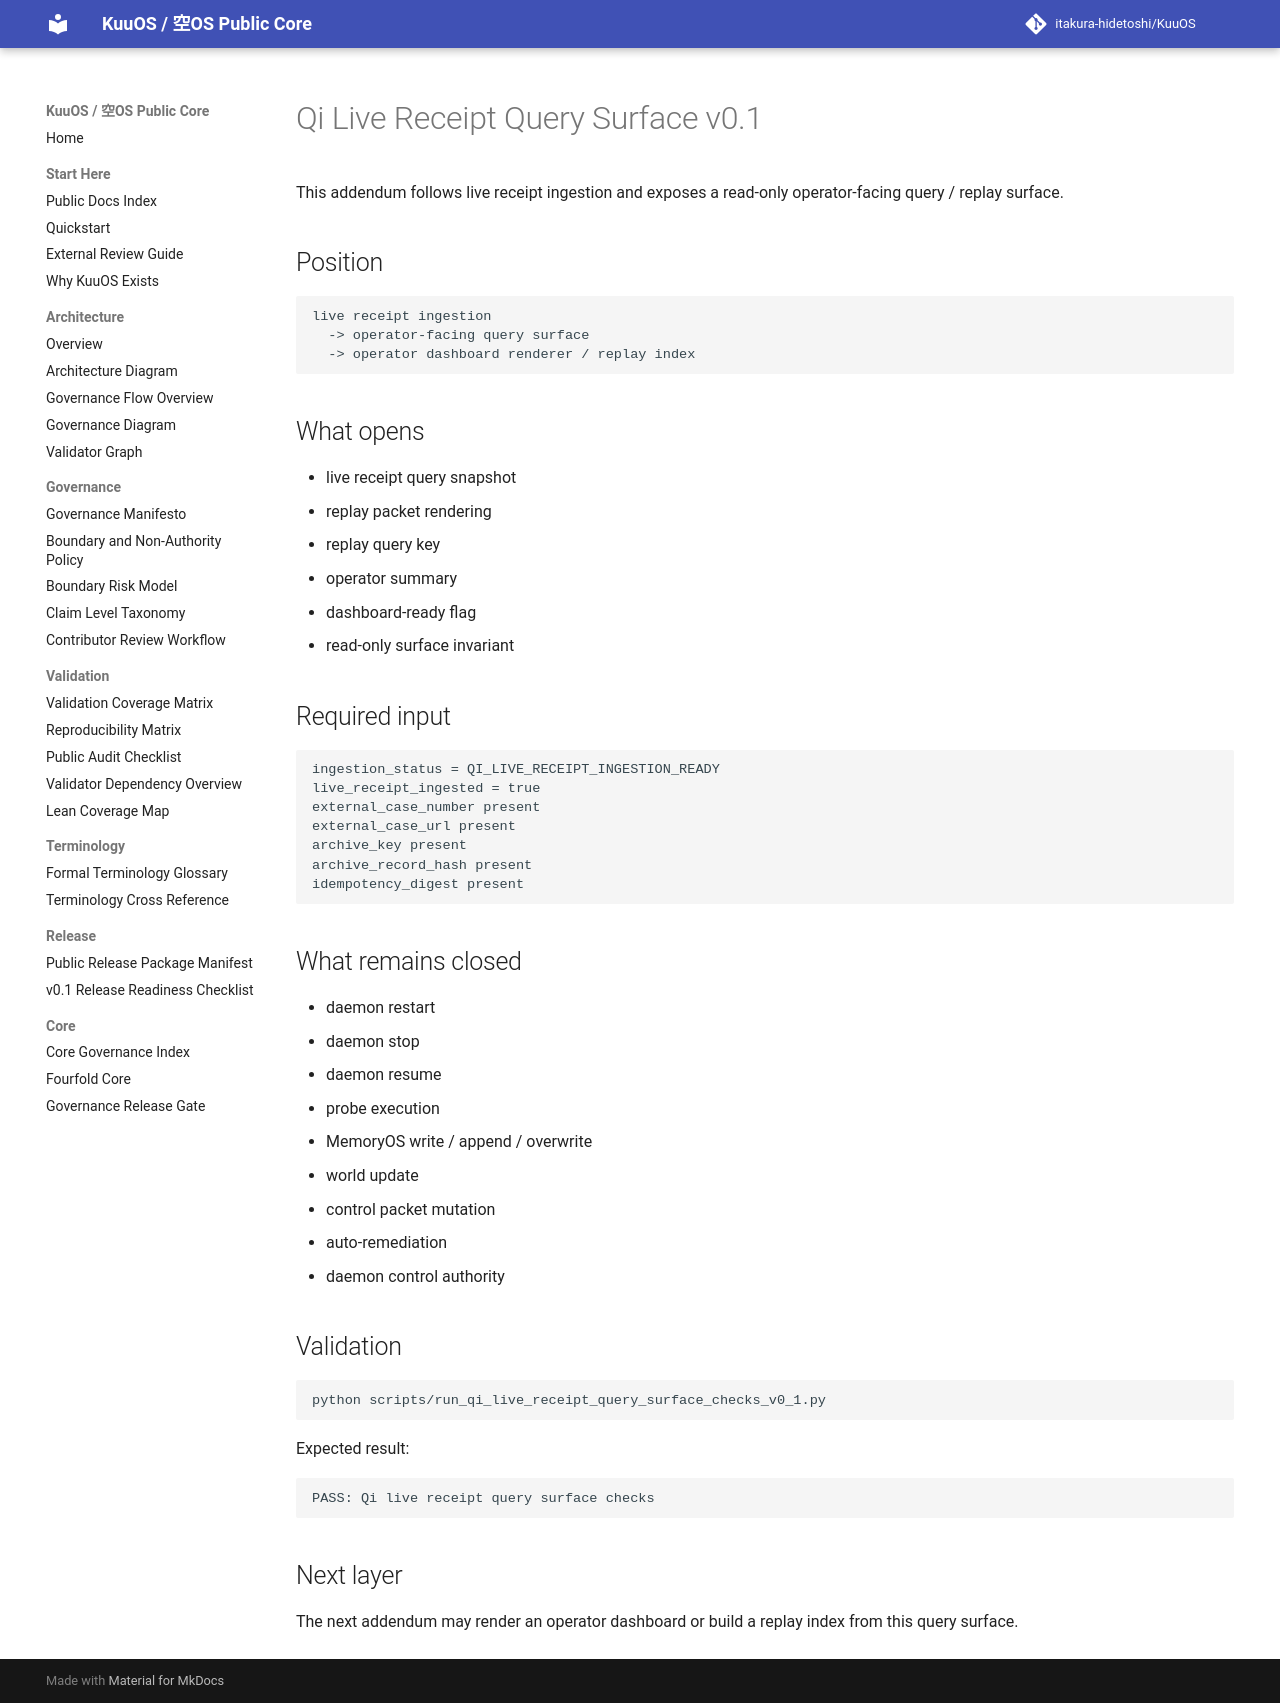

repository: itakura-hidetoshi/KuuOS · page: qi_live_receipt_query_surface_note_v0_1/index.html · generator: mkdocs

# Qi Live Receipt Query Surface v0.1

This addendum follows live receipt ingestion and exposes a read-only operator-facing query / replay surface.

## Position

```text
live receipt ingestion
  -> operator-facing query surface
  -> operator dashboard renderer / replay index
```

## What opens

- live receipt query snapshot
- replay packet rendering
- replay query key
- operator summary
- dashboard-ready flag
- read-only surface invariant

## Required input

```text
ingestion_status = QI_LIVE_RECEIPT_INGESTION_READY
live_receipt_ingested = true
external_case_number present
external_case_url present
archive_key present
archive_record_hash present
idempotency_digest present
```

## What remains closed

- daemon restart
- daemon stop
- daemon resume
- probe execution
- MemoryOS write / append / overwrite
- world update
- control packet mutation
- auto-remediation
- daemon control authority

## Validation

```bash
python scripts/run_qi_live_receipt_query_surface_checks_v0_1.py
```

Expected result:

```text
PASS: Qi live receipt query surface checks
```

## Next layer

The next addendum may render an operator dashboard or build a replay index from this query surface.
